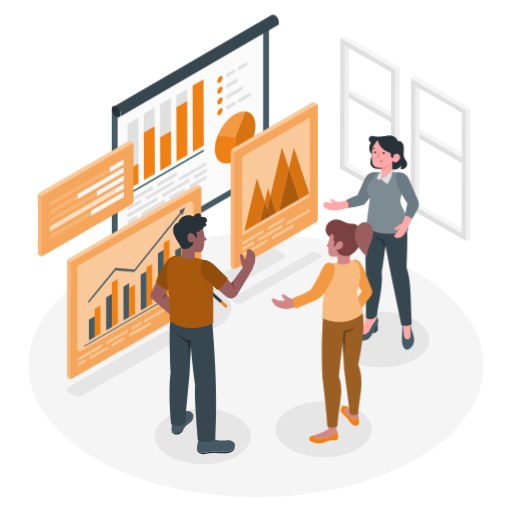
t = 0.00 s
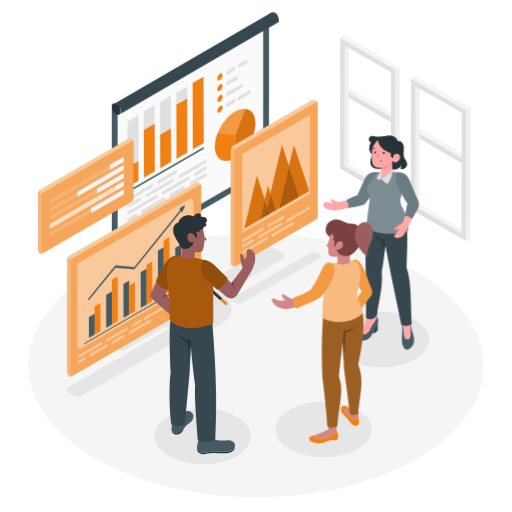
t = 0.38 s
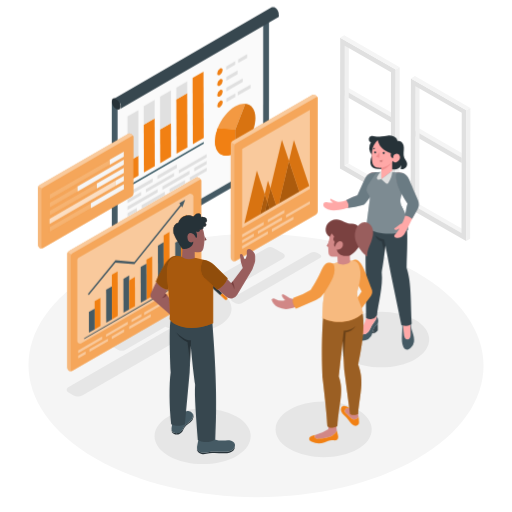
t = 1.13 s
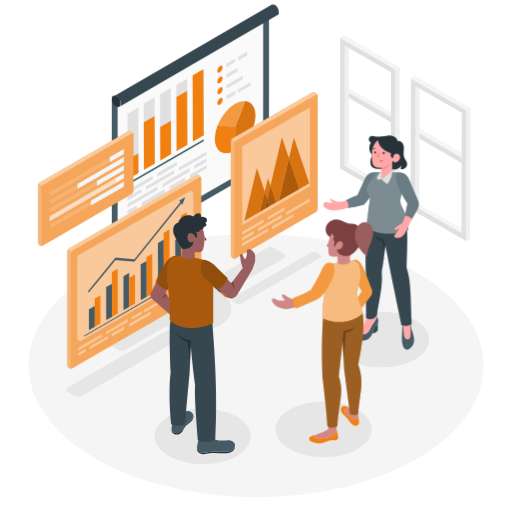
t = 1.50 s
t = 1.88 s: frame unchanged from t = 1.13 s, image omitted
t = 2.63 s: frame unchanged from t = 0.38 s, image omitted

The animated SVG that drew these frames (rendered in a browser with its animation timeline set to each time). Animation: 1 CSS @keyframes rule; one cycle of 3.00 s, repeats indefinitely.

<svg class="animated" id="freepik_stories-metrics" xmlns="http://www.w3.org/2000/svg" viewBox="0 0 500 500" version="1.1" xmlns:xlink="http://www.w3.org/1999/xlink" xmlns:svgjs="http://svgjs.com/svgjs"><style>svg#freepik_stories-metrics:not(.animated) .animable {opacity: 0;}svg#freepik_stories-metrics.animated #freepik--Screens--inject-73 {animation: 3s Infinite  linear floating;animation-delay: 0s;}            @keyframes floating {                0% {                    opacity: 1;                    transform: translateY(0px);                }                50% {                    transform: translateY(-10px);                }                100% {                    opacity: 1;                    transform: translateY(0px);                }            }        </style><g id="freepik--Floor--inject-73" class="animable" style="transform-origin: 250.008px 356.866px;"><path d="M406.61,265.87c-87.06-50.26-227.75-50.26-314.24,0s-86,131.76,1,182,227.76,50.26,314.26,0S493.67,316.14,406.61,265.87Z" style="fill: rgb(245, 245, 245); transform-origin: 250.008px 356.866px;" id="elstpupm6vha" class="animable"></path></g><g id="freepik--Shadows--inject-73" class="animable" style="transform-origin: 242.146px 347.225px;"><path d="M276.65,247.58l-9.48-5.47a6.65,6.65,0,0,0-6.63,0l-64.22,37.08c-13.1-1.94-27.54,0-37.75,6S145,299.36,148.31,306.9l-42.23,24.39a2.84,2.84,0,0,0,0,4.92l9.48,5.47a6.6,6.6,0,0,0,6.63,0L161.54,319c15.56,7.45,38.59,7,53.08-1.45s15.24-21.66,2.51-30.64l59.52-34.36A2.85,2.85,0,0,0,276.65,247.58Z" style="fill: rgb(230, 230, 230); transform-origin: 191.382px 291.899px;" id="elruwebna3n9b" class="animable"></path><path d="M67.05,377.91c-2.58,1.49-2.59,3.9,0,5.39l4.39,2.62a10.23,10.23,0,0,0,9.3,0l115.44-66.65c2.57-1.49,2.59-3.9,0-5.39l-4.39-2.62a10.29,10.29,0,0,0-9.3,0Z" style="fill: rgb(230, 230, 230); transform-origin: 131.613px 348.594px;" id="el0z853m9kpgrr" class="animable"></path><path d="M227,290.88c-1.71,1-1.72,2.58,0,3.57l2.9,1.73a6.82,6.82,0,0,0,6.16,0l76.41-44.12c1.7-1,1.71-2.58,0-3.56l-2.91-1.73a6.74,6.74,0,0,0-6.15,0Z" style="fill: rgb(230, 230, 230); transform-origin: 269.731px 271.471px;" id="elkatyxwfelec" class="animable"></path><path d="M349.18,400.06c-18.39-10.61-48.11-10.61-66.38,0s-18.18,27.84.21,38.46,48.12,10.62,66.39,0S367.58,410.68,349.18,400.06Z" style="fill: rgb(230, 230, 230); transform-origin: 316.099px 419.294px;" id="el3y24rdduf6f" class="animable"></path><path d="M405.32,312.33c-18.39-10.62-48.11-10.62-66.39,0s-18.17,27.83.22,38.45,48.11,10.62,66.39,0S423.71,323,405.32,312.33Z" style="fill: rgb(230, 230, 230); transform-origin: 372.235px 331.555px;" id="elxp0jdjr642" class="animable"></path><path d="M231,406.81c-18.39-10.62-48.11-10.62-66.38,0s-18.18,27.83.21,38.45,48.12,10.62,66.39,0S249.44,417.43,231,406.81Z" style="fill: rgb(230, 230, 230); transform-origin: 197.927px 426.035px;" id="elof3lh8myb2a" class="animable"></path></g><g id="freepik--Windows--inject-73" class="animable" style="transform-origin: 395.685px 134.945px;"><polygon points="336.51 88.15 340.43 85.88 381.87 109.71 381.87 114.24 336.51 88.15" style="fill: rgb(245, 245, 245); transform-origin: 359.19px 100.06px;" id="el0lqkfhdvsd3p" class="animable"></polygon><polygon points="336.51 88.15 336.51 88.15 336.51 88.15 381.87 114.24 381.87 119.42 336.5 93.36 336.51 88.15" style="fill: rgb(224, 224, 224); transform-origin: 359.185px 103.785px;" id="eleye8c9gecwl" class="animable"></polygon><g id="elfzh40hdt6wd"><rect x="359.19" y="75.03" height="52.33" style="fill: rgb(224, 224, 224); transform-origin: 359.19px 101.195px; transform: rotate(-60.09deg);" class="animable"></rect></g><polygon points="405.56 127.88 409.48 125.6 450.92 149.43 450.92 153.97 405.56 127.88" style="fill: rgb(245, 245, 245); transform-origin: 428.24px 139.785px;" id="el3rrp246pcay" class="animable"></polygon><polygon points="405.56 127.88 405.56 127.88 405.56 127.88 450.92 153.97 450.92 159.15 405.55 133.08 405.56 127.88" style="fill: rgb(224, 224, 224); transform-origin: 428.235px 143.515px;" id="el38og1t6w7qr" class="animable"></polygon><g id="elsu2g4gua9me"><rect x="428.24" y="114.76" height="52.33" style="fill: rgb(224, 224, 224); transform-origin: 428.24px 140.925px; transform: rotate(-60.09deg);" class="animable"></rect></g><polygon points="336.73 44.6 340.65 42.32 340.42 159.66 336.5 161.94 336.73 44.6" style="fill: rgb(240, 240, 240); transform-origin: 338.575px 102.13px;" id="elh98x7ynwgsc" class="animable"></polygon><polygon points="336.5 161.94 340.42 159.66 385.56 185.57 381.64 187.85 336.5 161.94" style="fill: rgb(245, 245, 245); transform-origin: 361.03px 173.755px;" id="el8eto5mq5ick" class="animable"></polygon><path d="M332.23,36.81l54.16,31.12-.25,127.71L332,164.52Zm49.41,151,.23-117.34L336.73,44.6l-.23,117.34,45.14,25.91" style="fill: rgb(224, 224, 224); transform-origin: 359.195px 116.225px;" id="elr4qjmj80mcm" class="animable"></path><polygon points="332.23 36.81 336.15 34.53 390.32 65.65 386.39 67.93 332.23 36.81" style="fill: rgb(245, 245, 245); transform-origin: 361.275px 51.23px;" id="elqm0xttxqlxl" class="animable"></polygon><polygon points="386.39 67.93 390.32 65.65 390.06 193.36 386.13 195.64 386.39 67.93" style="fill: rgb(240, 240, 240); transform-origin: 388.225px 130.645px;" id="elhfoyx7fzyfd" class="animable"></polygon><polygon points="405.78 84.33 409.7 82.05 409.47 199.39 405.55 201.66 405.78 84.33" style="fill: rgb(240, 240, 240); transform-origin: 407.625px 141.855px;" id="elp5ozdamz33g" class="animable"></polygon><polygon points="405.55 201.66 409.47 199.39 454.61 225.3 450.69 227.57 405.55 201.66" style="fill: rgb(245, 245, 245); transform-origin: 430.08px 213.48px;" id="elv3b4xwqc8up" class="animable"></polygon><path d="M401.28,76.54l54.16,31.12-.26,127.7L401,204.24Zm49.41,151,.23-117.33L405.78,84.32l-.23,117.34,45.14,25.91" style="fill: rgb(224, 224, 224); transform-origin: 428.22px 155.95px;" id="elbxc70tnv9rk" class="animable"></path><polygon points="401.28 76.54 405.2 74.26 459.37 105.38 455.44 107.66 401.28 76.54" style="fill: rgb(245, 245, 245); transform-origin: 430.325px 90.96px;" id="elemaz3mmyf4f" class="animable"></polygon><polygon points="455.44 107.66 459.37 105.38 459.11 233.08 455.19 235.36 455.44 107.66" style="fill: rgb(240, 240, 240); transform-origin: 457.28px 170.37px;" id="elspwrw8heirj" class="animable"></polygon></g><g id="freepik--Screens--inject-73" class="animable" style="transform-origin: 173.621px 192.161px;"><path d="M185.17,311.83v8.09a1.43,1.43,0,0,0,2.85,0v-8.09Z" style="fill: rgb(241, 128, 19); transform-origin: 186.595px 316.53px;" id="el8obj1m96rz4" class="animable"></path><path d="M188,273.39a1.43,1.43,0,1,0-2.85,0v38.44H188Z" style="fill: rgb(38, 50, 56); transform-origin: 186.575px 291.835px;" id="eldzcuaa2jkrv" class="animable"></path><path d="M191.46,270.66a1.42,1.42,0,0,0-1.91,2.11l25.56,23.08,2-2Z" style="fill: rgb(38, 50, 56); transform-origin: 203.096px 283.071px;" id="ely1gwfsc23oa" class="animable"></path><path d="M221.66,297.94l-4.54-4.1-2,2,4.65,4.19a1.39,1.39,0,0,0,1,.37,1.42,1.42,0,0,0,.95-2.47Z" style="fill: rgb(241, 128, 19); transform-origin: 218.652px 297.121px;" id="el0q881yxfww0e" class="animable"></path><path d="M151.53,297.94a1.42,1.42,0,0,0,.95,2.47,1.39,1.39,0,0,0,1-.37l4.65-4.19-2-2Z" style="fill: rgb(241, 128, 19); transform-origin: 154.598px 297.131px;" id="el2e0rbje4pvo" class="animable"></path><path d="M183.74,270.76a1.42,1.42,0,0,0-2-.1l-25.66,23.18,2,2,25.56-23.08A1.42,1.42,0,0,0,183.74,270.76Z" style="fill: rgb(38, 50, 56); transform-origin: 170.092px 283.068px;" id="elt5epx6c21c" class="animable"></path><path d="M195,269.82H178.22v4.84c0,1.25.84,2.49,2.48,3.43a13,13,0,0,0,11.83,0c1.63-.94,2.44-2.18,2.43-3.43h0Z" style="fill: rgb(55, 71, 79); transform-origin: 186.61px 274.667px;" id="elxr6ki58w1qs" class="animable"></path><path d="M192.49,266.39c3.28,1.89,3.3,5,0,6.85a13,13,0,0,1-11.83,0c-3.28-1.89-3.3-5,0-6.85A13,13,0,0,1,192.49,266.39Z" style="fill: rgb(69, 90, 100); transform-origin: 186.575px 269.815px;" id="elebrkzb8hpro" class="animable"></path><path d="M184.23,92.62V269.3h0a1.18,1.18,0,0,0,.69,1,3.67,3.67,0,0,0,3.35,0,1.14,1.14,0,0,0,.69-1V92.62Z" style="fill: rgb(38, 50, 56); transform-origin: 186.595px 181.662px;" id="ell83tpursc4" class="animable"></path><polygon points="109.16 106.42 109.16 258.48 262.67 169.85 262.67 17.13 109.16 106.42" style="fill: rgb(69, 90, 100); transform-origin: 185.915px 137.805px;" id="el55fhm7v3q94" class="animable"></polygon><polygon points="114.84 109.69 256.98 27.02 256.98 166.56 114.84 248.63 114.84 109.69" style="fill: rgb(250, 250, 250); transform-origin: 185.91px 137.825px;" id="ela1mje286ia5" class="animable"></polygon><path d="M113.49,104a9.47,9.47,0,0,1,4.29,7.45c0,2.73-1.94,3.84-4.32,2.46a9.44,9.44,0,0,1-4.3-7.44C109.17,103.68,111.1,102.58,113.49,104Z" style="fill: rgb(38, 50, 56); transform-origin: 113.47px 108.942px;" id="elke2tt9v50vn" class="animable"></path><path d="M272.16,21.7a1.48,1.48,0,0,0,0-.21v-.21l0-.21a1.46,1.46,0,0,0,0-.22h0l0-.21c0-.07,0-.15-.05-.22s0-.06,0-.08v0s0-.07,0-.1l-.06-.23c0-.05,0-.11-.05-.16v-.07c0-.07-.05-.14-.07-.22s-.05-.14-.08-.22v-.07l-.06-.14a1.8,1.8,0,0,0-.08-.21,1,1,0,0,0-.07-.15v-.05l-.09-.21a2.4,2.4,0,0,1-.11-.23l0,0,0-.05-.1-.18-.12-.22-.06-.11,0-.05-.12-.19-.17-.27,0-.05-.27-.38h0a2.35,2.35,0,0,1-.19-.25c-.06-.06-.11-.13-.16-.19h0l-.17-.2-.16-.18,0,0,0,0-.12-.13-.18-.18-.06-.05,0,0-.09-.08-.19-.17-.09-.07,0,0-.07,0a1.33,1.33,0,0,0-.19-.14l-.13-.1,0,0,0,0-.19-.12-.18-.11,0,0-.14-.08-.18-.09-.11-.06h-.06l-.17-.08-.18-.06h0l-.12,0-.18-.05-.08,0h-.09l-.19,0h-.62a1.9,1.9,0,0,0-.25,0h0l-.06,0-.24.06h0a1.44,1.44,0,0,0-.33.16l-154.38,89.5a1.66,1.66,0,0,1,.33-.15l.26-.08h0a1.75,1.75,0,0,1,.32,0h.44c.12,0,.24,0,.36.06h0l.38.1h0c.13,0,.27.1.41.17h0c.14.06.28.14.43.22l.43.28h0c.13.1.26.19.39.3l0,0,.36.32.05,0,.35.36,0,0,.37.41h0l.35.45h0c.11.14.21.29.3.43l.18.28c0,.08.1.15.14.23l.06.11.22.41,0,0c.09.17.17.33.24.5v0c.07.16.14.33.2.49v0c.07.17.12.34.18.51v0c0,.17.1.33.14.5v0c0,.17.07.34.1.51h0a4.43,4.43,0,0,1,.06.51v0a4.18,4.18,0,0,1,0,.5c0,.16,0,.32,0,.47v0l-.06.4v0a3.1,3.1,0,0,1-.1.36.25.25,0,0,1,0,.07,1.57,1.57,0,0,1-.12.3v0a3.07,3.07,0,0,1-.17.31l0,0a1.84,1.84,0,0,1-.17.22l-.06.07-.17.16-.07.06a2.07,2.07,0,0,1-.24.17h0l154.38-89.5a1.44,1.44,0,0,0,.25-.18l.07-.06.16-.15.07-.08a1.77,1.77,0,0,0,.16-.22l0,0h0c0-.09.11-.19.16-.3h0l0,0a1.67,1.67,0,0,0,.08-.2s0-.07,0-.11l0-.06a.14.14,0,0,1,0-.06,1.42,1.42,0,0,0,.05-.22.24.24,0,0,0,0-.08v-.05s0,0,0-.08l0-.21s0-.08,0-.11v-.09c0-.07,0-.14,0-.21s0-.14,0-.21h0A1.21,1.21,0,0,0,272.16,21.7Z" style="fill: rgb(55, 71, 79); transform-origin: 191.687px 64.253px;" id="elnprm9w4zgxa" class="animable"></path><path d="M212.56,132.69l17.12,1.47.07,22.68c-10.9,6.29-19.76,1.24-19.8-11.28A35.92,35.92,0,0,1,212.56,132.69Z" style="fill: rgb(241, 128, 19); transform-origin: 219.85px 146.118px;" id="elel0mi8519gn" class="animable"></path><path d="M239.53,108.79c5.89.54,9.86,5.57,9.89,13.95,0,12.53-8.77,27.8-19.67,34.1l-.07-22.7,9.76-25.22Z" style="fill: rgb(241, 128, 19); transform-origin: 239.55px 132.815px;" id="el3yu1r0m5j4e" class="animable"></path><path d="M229.62,111.49a17.05,17.05,0,0,1,9.87-2.66l-.05.13-9.76,25.2-17.12-1.47C216,124,222.32,115.71,229.62,111.49Z" style="fill: rgb(241, 128, 19); transform-origin: 226.025px 121.488px;" id="elj8hq84ucsf" class="animable"></path><g id="elno1wbewxloe"><g style="opacity: 0.2; transform-origin: 226.025px 121.488px;" class="animable"><path d="M229.62,111.49a17.05,17.05,0,0,1,9.87-2.66l-.05.13-9.76,25.2-17.12-1.47C216,124,222.32,115.71,229.62,111.49Z" style="fill: rgb(255, 255, 255); transform-origin: 226.025px 121.488px;" id="elyzo62e1ewm" class="animable"></path></g></g><path d="M212.56,132.69l17.12,1.47.07,22.68c-10.9,6.29-19.76,1.24-19.8-11.28A35.92,35.92,0,0,1,212.56,132.69Z" style="fill: rgb(241, 128, 19); transform-origin: 219.85px 146.118px;" id="eld690u3dpd8j" class="animable"></path><g id="elbyit3esmo85"><g style="opacity: 0.1; transform-origin: 239.55px 132.815px;" class="animable"><path d="M239.53,108.79c5.89.54,9.86,5.57,9.89,13.95,0,12.53-8.77,27.8-19.67,34.1l-.07-22.7,9.76-25.22Z" id="el584if957vqb" class="animable" style="transform-origin: 239.55px 132.815px;"></path></g></g><path d="M214.75,74.51c1.47-.84,2.65-.16,2.66,1.52a5.83,5.83,0,0,1-2.64,4.57c-1.47.85-2.65.17-2.66-1.51A5.86,5.86,0,0,1,214.75,74.51Z" style="fill: rgb(241, 128, 19); transform-origin: 214.76px 77.5582px;" id="elx0ejg02tgt" class="animable"></path><path d="M214.78,85c1.47-.85,2.65-.17,2.66,1.51a5.85,5.85,0,0,1-2.64,4.58c-1.47.84-2.65.16-2.66-1.52A5.83,5.83,0,0,1,214.78,85Z" style="fill: rgb(241, 128, 19); transform-origin: 214.79px 88.0418px;" id="elqho4hwiua0f" class="animable"></path><path d="M214.81,95.5c1.46-.85,2.65-.17,2.66,1.51a5.86,5.86,0,0,1-2.64,4.58c-1.47.84-2.65.16-2.66-1.52A5.83,5.83,0,0,1,214.81,95.5Z" style="fill: rgb(241, 128, 19); transform-origin: 214.82px 98.5418px;" id="elqn9v6k5quf" class="animable"></path><path d="M214.84,106c1.46-.85,2.65-.17,2.66,1.51a5.85,5.85,0,0,1-2.64,4.58c-1.47.84-2.65.17-2.66-1.52A5.83,5.83,0,0,1,214.84,106Z" style="fill: rgb(241, 128, 19); transform-origin: 214.85px 109.043px;" id="elvv9fyow5jtg" class="animable"></path><polygon points="229.67 67.19 229.68 70.69 220.97 75.72 220.96 72.23 229.67 67.19" style="fill: rgb(224, 224, 224); transform-origin: 225.32px 71.455px;" id="elbyxipntc5d" class="animable"></polygon><polygon points="241.31 60.47 241.32 63.97 232.61 69 232.6 65.5 241.31 60.47" style="fill: rgb(224, 224, 224); transform-origin: 236.96px 64.735px;" id="el2vnrnfy6d5n" class="animable"></polygon><polygon points="244.7 90.05 244.71 93.55 232.17 100.79 232.16 97.29 244.7 90.05" style="fill: rgb(224, 224, 224); transform-origin: 238.435px 95.42px;" id="elf3l6m0hcy2" class="animable"></polygon><polygon points="237.02 83.98 237.03 87.47 221.03 96.71 221.02 93.21 237.02 83.98" style="fill: rgb(224, 224, 224); transform-origin: 229.025px 90.345px;" id="elzdbcy0u62v" class="animable"></polygon><polygon points="232.01 76.36 232.02 79.85 221 86.22 220.99 82.72 232.01 76.36" style="fill: rgb(224, 224, 224); transform-origin: 226.505px 81.29px;" id="ele785ny15ezf" class="animable"></polygon><polygon points="229.76 98.67 229.77 102.17 221.06 107.2 221.05 103.71 229.76 98.67" style="fill: rgb(224, 224, 224); transform-origin: 225.41px 102.935px;" id="el23ycqjogyy4" class="animable"></polygon><polygon points="133.66 210.52 133.66 213.83 124.56 219.09 124.55 215.78 133.66 210.52" style="fill: rgb(224, 224, 224); transform-origin: 129.105px 214.805px;" id="elz2cf4bmqfb" class="animable"></polygon><polygon points="137.82 194.89 137.82 198.19 124.52 205.87 124.51 202.57 137.82 194.89" style="fill: rgb(224, 224, 224); transform-origin: 131.165px 200.38px;" id="el7a7ce69o4ak" class="animable"></polygon><polygon points="153.91 192.21 153.92 195.51 124.54 212.48 124.53 209.18 153.91 192.21" style="fill: rgb(224, 224, 224); transform-origin: 139.225px 202.345px;" id="elnz2jknv3yhf" class="animable"></polygon><polygon points="201.78 157.96 201.79 161.26 174.61 176.95 174.6 173.65 201.78 157.96" style="fill: rgb(224, 224, 224); transform-origin: 188.195px 167.455px;" id="el4m9xlf8eyqn" class="animable"></polygon><polygon points="160.95 194.76 160.96 198.07 138.3 211.15 138.29 207.85 160.95 194.76" style="fill: rgb(224, 224, 224); transform-origin: 149.625px 202.955px;" id="elu94gocqmj4g" class="animable"></polygon><polygon points="149.09 181.76 149.09 185.07 124.5 199.27 124.49 195.96 149.09 181.76" style="fill: rgb(224, 224, 224); transform-origin: 136.79px 190.515px;" id="elnbglbt4kuc" class="animable"></polygon><polygon points="201.8 164.56 201.81 167.87 189.7 174.85 189.69 171.55 201.8 164.56" style="fill: rgb(224, 224, 224); transform-origin: 195.75px 169.705px;" id="elo5916fbfvk" class="animable"></polygon><polygon points="201.82 171.17 201.83 174.47 185.33 184 185.32 180.69 201.82 171.17" style="fill: rgb(224, 224, 224); transform-origin: 193.575px 177.585px;" id="elwk3oh79ajd9" class="animable"></polygon><polygon points="198.94 146.09 198.95 147.81 124.55 190.78 124.55 189.06 198.94 146.09" style="fill: rgb(57, 90, 101); transform-origin: 161.75px 168.435px;" id="el8re7ie0je0v" class="animable"></polygon><polygon points="150.99 123.03 151.17 169.77 140.55 175.9 140.37 129.16 150.99 123.03" style="fill: rgb(241, 128, 19); transform-origin: 145.77px 149.465px;" id="elouucwe9nmwd" class="animable"></polygon><polygon points="150.99 105.12 150.99 123.03 140.37 129.16 140.37 111.25 150.99 105.12" style="fill: rgb(224, 224, 224); transform-origin: 145.68px 117.14px;" id="elt7rb1b271sl" class="animable"></polygon><polygon points="166.94 127.85 167.09 160.57 156.48 166.71 156.33 133.98 166.94 127.85" style="fill: rgb(241, 128, 19); transform-origin: 161.71px 147.28px;" id="el7bkoxlpc2t8" class="animable"></polygon><polygon points="166.94 95.88 166.94 127.85 156.33 133.98 156.33 102.01 166.94 95.88" style="fill: rgb(224, 224, 224); transform-origin: 161.635px 114.93px;" id="elqa4imnqe9ge" class="animable"></polygon><polygon points="182.8 98.54 183.02 151.38 172.4 157.51 172.19 104.67 182.8 98.54" style="fill: rgb(241, 128, 19); transform-origin: 177.605px 128.025px;" id="el00cif3uzhoghd" class="animable"></polygon><polygon points="182.8 86.98 182.8 98.54 172.19 104.67 172.19 93.11 182.8 86.98" style="fill: rgb(224, 224, 224); transform-origin: 177.495px 95.825px;" id="elqymismigrp" class="animable"></polygon><polygon points="198.69 77.56 198.95 142.19 188.33 148.31 188.07 83.69 198.69 77.56" style="fill: rgb(241, 128, 19); transform-origin: 193.51px 112.935px;" id="el77wwu11wi2j" class="animable"></polygon><polygon points="135.14 159.41 135.24 178.97 124.62 185.1 124.52 165.54 135.14 159.41" style="fill: rgb(241, 128, 19); transform-origin: 129.88px 172.255px;" id="eljl5p5m182sb" class="animable"></polygon><polygon points="135.14 115.01 135.14 159.41 124.52 165.54 124.52 121.14 135.14 115.01" style="fill: rgb(224, 224, 224); transform-origin: 129.83px 140.275px;" id="el7obet80iyhk" class="animable"></polygon><path d="M196.47,183.36h0a5,5,0,0,0-4.16-2.75,1.73,1.73,0,0,0-.54.11L67.46,252.5A3.61,3.61,0,0,0,66,254.05a3.56,3.56,0,0,0-.37,1.58v111a3.46,3.46,0,0,0,4.63,3.1h0a.59.59,0,0,0,.14-.06l124.31-71.82a3.6,3.6,0,0,0,1.82-3.13V183.75A1,1,0,0,0,196.47,183.36Z" style="fill: rgb(241, 128, 19); transform-origin: 131.081px 275.273px;" id="eln3i11qxrnp" class="animable"></path><g id="el1ymccp31e8m"><path d="M65.64,255.63v111a3.46,3.46,0,0,0,4.63,3.1h0a.9.9,0,0,1-1.2-.84v-111a3.57,3.57,0,0,1,.61-2L66,254.05A3.56,3.56,0,0,0,65.64,255.63Z" style="fill: rgb(255, 255, 255); opacity: 0.2; transform-origin: 67.955px 311.993px;" class="animable"></path></g><g id="el8d2vt8a9975"><path d="M192.31,180.61a1.73,1.73,0,0,0-.54.11L67.46,252.5A3.61,3.61,0,0,0,66,254.05l3.69,1.84a3.58,3.58,0,0,1,1.21-1.14L195.22,183a.9.9,0,0,1,1.25.39h0A5,5,0,0,0,192.31,180.61Z" style="fill: rgb(255, 255, 255); opacity: 0.4; transform-origin: 131.235px 218.25px;" class="animable"></path></g><g id="eli434psidikm"><path d="M196.47,183.36h0a5,5,0,0,0-4.16-2.75,1.73,1.73,0,0,0-.54.11L67.46,252.5A3.61,3.61,0,0,0,66,254.05a3.56,3.56,0,0,0-.37,1.58v111a3.46,3.46,0,0,0,4.63,3.1h0a.59.59,0,0,0,.14-.06l124.31-71.82a3.6,3.6,0,0,0,1.82-3.13V183.75A1,1,0,0,0,196.47,183.36Z" style="fill: rgb(255, 255, 255); opacity: 0.3; transform-origin: 131.081px 275.273px;" class="animable"></path></g><g id="elymj15aezm1"><path d="M188.84,198.6h0a3.81,3.81,0,0,0-3.18-2.1,1.4,1.4,0,0,0-.41.08L76.89,259a2.75,2.75,0,0,0-1.39,2.39v79.15A2.64,2.64,0,0,0,79,342.91h0l.11-.05,108.36-62.45a2.75,2.75,0,0,0,1.39-2.39V198.9A.73.73,0,0,0,188.84,198.6Z" style="fill: rgb(255, 255, 255); opacity: 0.4; transform-origin: 132.184px 269.778px;" class="animable"></path></g><polygon points="98.04 298.44 98.11 325.85 92.49 329.1 92.44 308.88 92.42 301.68 98.04 298.44" style="fill: rgb(241, 128, 19); transform-origin: 95.265px 313.77px;" id="elrbzh26fvxa" class="animable"></polygon><polygon points="92.44 308.88 92.49 329.1 86.87 332.35 86.81 312.13 92.44 308.88" style="fill: rgb(69, 90, 100); transform-origin: 89.65px 320.615px;" id="ellzg5tby9j9" class="animable"></polygon><polygon points="109.27 287.18 109.36 319.36 103.74 322.61 103.65 290.43 109.27 287.18" style="fill: rgb(69, 90, 100); transform-origin: 106.505px 304.895px;" id="elifj2h0wkfcm" class="animable"></polygon><polygon points="126.13 276.55 126.15 281.27 126.23 309.62 120.61 312.87 120.51 279.79 126.13 276.55" style="fill: rgb(69, 90, 100); transform-origin: 123.37px 294.71px;" id="eleqfafhl1mgf" class="animable"></polygon><polygon points="131.77 278.02 131.85 306.38 126.23 309.62 126.15 281.27 131.77 278.02" style="fill: rgb(241, 128, 19); transform-origin: 129px 293.82px;" id="eltc8irztpp5p" class="animable"></polygon><polygon points="182.28 217.35 182.45 277.16 176.83 280.41 176.72 241.25 176.66 220.59 182.28 217.35" style="fill: rgb(241, 128, 19); transform-origin: 179.555px 248.88px;" id="elh97nlgwc9zd" class="animable"></polygon><polygon points="176.72 241.25 176.83 280.41 171.21 283.65 171.1 244.5 176.72 241.25" style="fill: rgb(69, 90, 100); transform-origin: 173.965px 262.45px;" id="elbdljpuf2wrf" class="animable"></polygon><polygon points="159.83 244.09 159.96 290.15 154.34 293.39 154.21 247.33 159.83 244.09" style="fill: rgb(69, 90, 100); transform-origin: 157.085px 268.74px;" id="ela0l863s491c" class="animable"></polygon><polygon points="165.44 234.06 165.58 286.9 159.96 290.15 159.83 244.09 159.81 237.31 165.44 234.06" style="fill: rgb(241, 128, 19); transform-origin: 162.695px 262.105px;" id="elvztug9yaigk" class="animable"></polygon><polygon points="187.15 277.05 187.15 278.19 82.19 338.78 82.19 337.64 187.15 277.05" style="fill: rgb(69, 90, 100); transform-origin: 134.67px 307.915px;" id="elt41o8rj6g5b" class="animable"></polygon><polygon points="148.61 257.89 148.72 296.64 143.09 299.88 143 264.89 142.99 261.14 148.61 257.89" style="fill: rgb(241, 128, 19); transform-origin: 145.855px 278.885px;" id="elh7x8fdoxfqo" class="animable"></polygon><g id="el4cr49j3ttju"><g style="opacity: 0.4; transform-origin: 127.335px 324.305px;" class="animable"><polygon points="76.34 354.93 76.34 357.57 83.62 353.37 83.62 350.72 76.34 354.93" style="fill: rgb(255, 255, 255); transform-origin: 79.98px 354.145px;" id="elzbeak86axq" class="animable"></polygon><polygon points="99.81 336.09 76.32 349.65 76.33 352.29 99.82 338.73 99.81 336.09" style="fill: rgb(255, 255, 255); transform-origin: 88.07px 344.19px;" id="elomkmscujawi" class="animable"></polygon><polygon points="164.25 299.08 140.76 312.64 140.77 315.28 164.26 301.71 164.25 299.08" style="fill: rgb(255, 255, 255); transform-origin: 152.51px 307.18px;" id="ellqw1c0p2ai" class="animable"></polygon><polygon points="109.14 335.99 109.15 338.63 121.22 331.66 121.21 329.02 109.14 335.99" style="fill: rgb(255, 255, 255); transform-origin: 115.18px 333.825px;" id="eltri813ya05" class="animable"></polygon><polygon points="166.27 298.01 166.28 300.66 178.35 293.69 178.34 291.04 166.27 298.01" style="fill: rgb(255, 255, 255); transform-origin: 172.31px 295.85px;" id="elo6on2xpb02" class="animable"></polygon><polygon points="126.16 326.33 126.17 328.98 147.21 316.91 147.2 314.27 126.16 326.33" style="fill: rgb(255, 255, 255); transform-origin: 136.685px 321.625px;" id="elvebocvnhroq" class="animable"></polygon><polygon points="103.52 333.95 103.52 336.59 124.72 324.35 124.71 321.71 103.52 333.95" style="fill: rgb(255, 255, 255); transform-origin: 114.12px 329.15px;" id="el1chdd6futm4" class="animable"></polygon><polygon points="87.32 348.58 87.33 351.23 105.44 340.77 105.44 338.12 87.32 348.58" style="fill: rgb(255, 255, 255); transform-origin: 96.38px 344.675px;" id="el0qkwf2v24u7" class="animable"></polygon><polygon points="138.09 313.99 128.41 319.57 128.42 322.21 138.1 316.62 138.09 313.99" style="fill: rgb(255, 255, 255); transform-origin: 133.255px 318.1px;" id="eldsks5bceih5" class="animable"></polygon></g></g><path d="M310.18,102.68h0A5,5,0,0,0,306,99.93a1.79,1.79,0,0,0-.55.1l-78.28,45.14a3.61,3.61,0,0,0-1.45,1.55,3.56,3.56,0,0,0-.37,1.58v111a3.46,3.46,0,0,0,4.64,3.1h0l.15-.06,78.28-45.17a3.6,3.6,0,0,0,1.82-3.13V103.07A.93.93,0,0,0,310.18,102.68Z" style="fill: rgb(241, 128, 19); transform-origin: 267.796px 181.269px;" id="eljq6thk3d3t" class="animable"></path><g id="elz56s6hqlhjb"><path d="M225.37,148.3v111a3.46,3.46,0,0,0,4.64,3.1h0a.9.9,0,0,1-1.2-.84v-111a3.57,3.57,0,0,1,.61-2l-3.69-1.84A3.56,3.56,0,0,0,225.37,148.3Z" style="fill: rgb(255, 255, 255); opacity: 0.2; transform-origin: 227.69px 204.664px;" class="animable"></path></g><g id="elbr8lw232khk"><path d="M306,99.93a1.79,1.79,0,0,0-.55.1l-78.28,45.14a3.61,3.61,0,0,0-1.45,1.55l3.69,1.84a3.58,3.58,0,0,1,1.21-1.14l78.29-45.14a.9.9,0,0,1,1.25.4h0A5,5,0,0,0,306,99.93Z" style="fill: rgb(255, 255, 255); opacity: 0.4; transform-origin: 267.94px 124.245px;" class="animable"></path></g><g id="elfxorqwkapna"><path d="M310.18,102.67h0A5,5,0,0,0,306,99.93a1.79,1.79,0,0,0-.55.1l-78.28,45.14a3.61,3.61,0,0,0-1.45,1.55,3.56,3.56,0,0,0-.37,1.58v111a3.46,3.46,0,0,0,4.64,3.1h0l.15-.06,78.28-45.17a3.6,3.6,0,0,0,1.82-3.13V103.07A1,1,0,0,0,310.18,102.67Z" style="fill: rgb(255, 255, 255); opacity: 0.3; transform-origin: 267.796px 181.269px;" class="animable"></path></g><g id="elrbpzpjyh1ak"><polygon points="236.49 152.9 302.6 114.79 302.6 192 236.49 230.15 236.49 152.9" style="fill: rgb(255, 255, 255); opacity: 0.4; transform-origin: 269.545px 172.47px;" class="animable"></polygon></g><g id="ela33ec47jhzi"><g style="opacity: 0.4; transform-origin: 269.51px 227.22px;" class="animable"><polygon points="247.83 235.5 247.84 238.32 236.44 244.9 236.44 242.07 247.83 235.5" style="fill: rgb(255, 255, 255); transform-origin: 242.14px 240.2px;" id="elcdtw98caf4r" class="animable"></polygon><polygon points="261.61 233.21 261.62 236.03 236.46 250.56 236.45 247.73 261.61 233.21" style="fill: rgb(255, 255, 255); transform-origin: 249.035px 241.885px;" id="el7jq8855a7d" class="animable"></polygon><polygon points="302.59 203.88 302.6 206.7 279.33 220.14 279.32 217.31 302.59 203.88" style="fill: rgb(255, 255, 255); transform-origin: 290.96px 212.01px;" id="elv9xfcbgsv6n" class="animable"></polygon><polygon points="277.7 212.58 277.7 215.41 261.45 224.8 261.44 221.97 277.7 212.58" style="fill: rgb(255, 255, 255); transform-origin: 269.57px 218.69px;" id="el3bg7sufrz7i" class="animable"></polygon><polygon points="275.36 219.6 275.36 222.43 251.81 236.03 251.8 233.21 275.36 219.6" style="fill: rgb(255, 255, 255); transform-origin: 263.58px 227.815px;" id="el9rvbujnqooo" class="animable"></polygon><polygon points="257.48 224.26 257.48 227.09 236.43 239.25 236.42 236.41 257.48 224.26" style="fill: rgb(255, 255, 255); transform-origin: 246.95px 231.755px;" id="elcnyzb9phiu" class="animable"></polygon><polygon points="286.56 218.99 286.57 221.82 265.51 233.97 265.51 231.14 286.56 218.99" style="fill: rgb(255, 255, 255); transform-origin: 276.04px 226.48px;" id="elhofq6a6apsb" class="animable"></polygon></g></g><polygon points="258.53 197.11 260.97 204.39 258.69 213.98 253.86 216.77 258.53 197.11" style="fill: rgb(241, 128, 19); transform-origin: 257.415px 206.94px;" id="el792w1lcbqvt" class="animable"></polygon><g id="elxj9detz42z"><polygon points="258.53 197.11 260.97 204.39 258.69 213.98 253.86 216.77 258.53 197.11" style="opacity: 0.2; transform-origin: 257.415px 206.94px;" class="animable"></polygon></g><polygon points="260.97 204.39 263.3 211.32 258.69 213.98 260.97 204.39" style="fill: rgb(241, 128, 19); transform-origin: 260.995px 209.185px;" id="elz3hchukllrg" class="animable"></polygon><g id="elnxy3vq2a5vn"><g style="opacity: 0.3; transform-origin: 260.995px 209.185px;" class="animable"><polygon points="260.97 204.39 263.3 211.32 258.69 213.98 260.97 204.39" id="elrozc18i2aa" class="animable" style="transform-origin: 260.995px 209.185px;"></polygon></g></g><polygon points="264.09 191.27 269.6 207.68 263.3 211.32 260.97 204.39 264.09 191.27" style="fill: rgb(241, 128, 19); transform-origin: 265.285px 201.295px;" id="elojzeozg5hg" class="animable"></polygon><g id="eljcxghzccjd9"><g style="opacity: 0.2; transform-origin: 265.285px 201.295px;" class="animable"><polygon points="264.09 191.27 269.6 207.68 263.3 211.32 260.97 204.39 264.09 191.27" id="eldqzy0bbch8" class="animable" style="transform-origin: 265.285px 201.295px;"></polygon></g></g><polygon points="261.65 184 264.09 191.27 260.97 204.39 258.53 197.11 261.65 184" style="fill: rgb(241, 128, 19); transform-origin: 261.31px 194.195px;" id="elsv417gvof7" class="animable"></polygon><polygon points="250.83 174.2 258.53 197.11 253.86 216.77 238.62 225.57 250.83 174.2" style="fill: rgb(241, 128, 19); transform-origin: 248.575px 199.885px;" id="elofnnla8549" class="animable"></polygon><polygon points="282.18 164.69 292.22 194.62 272.33 206.11 282.18 164.69" style="fill: rgb(241, 128, 19); transform-origin: 282.275px 185.4px;" id="el80ice3pq5va" class="animable"></polygon><g id="el7pq5w0bn2pi"><polygon points="282.18 164.69 292.22 194.62 272.33 206.11 282.18 164.69" style="opacity: 0.2; transform-origin: 282.275px 185.4px;" class="animable"></polygon></g><polygon points="275.29 144.18 282.18 164.69 272.33 206.11 269.6 207.68 264.09 191.27 275.29 144.18" style="fill: rgb(241, 128, 19); transform-origin: 273.135px 175.93px;" id="elmd4fl1ua59a" class="animable"></polygon><polygon points="286.99 144.42 301.96 189 292.22 194.62 282.18 164.69 286.99 144.42" style="fill: rgb(241, 128, 19); transform-origin: 292.07px 169.52px;" id="elcqr55wa5raj" class="animable"></polygon><g id="el6518vmtm32u"><polygon points="286.99 144.42 282.18 164.69 275.29 144.18 264.09 191.27 261.65 184 258.53 197.11 250.83 174.2 238.62 225.57 253.86 216.77 258.69 213.98 263.3 211.32 269.6 207.68 272.33 206.11 292.22 194.62 301.96 189 286.99 144.42" style="opacity: 0.1; transform-origin: 270.29px 184.875px;" class="animable"></polygon></g><path d="M130.17,140.58h0a5,5,0,0,0-4.16-2.75,1.84,1.84,0,0,0-.55.11L38.8,188.17A3.63,3.63,0,0,0,37,191.3v55.45a3.46,3.46,0,0,0,4.64,3.1h0l.15-.06,86.67-50.27a3.58,3.58,0,0,0,1.82-3.13V141A.87.87,0,0,0,130.17,140.58Z" style="fill: rgb(241, 128, 19); transform-origin: 83.64px 193.944px;" id="el18nb5og2zk8g" class="animable"></path><g id="el7csovnoyoyu"><path d="M37,191.3v55.45a3.46,3.46,0,0,0,4.64,3.1h0a.9.9,0,0,1-1.2-.84V193.55a3.57,3.57,0,0,1,.61-2l-3.69-1.84A3.53,3.53,0,0,0,37,191.3Z" style="fill: rgb(255, 255, 255); opacity: 0.2; transform-origin: 39.3199px 219.884px;" class="animable"></path></g><g id="elax9042ryxf"><path d="M126,137.83a1.84,1.84,0,0,0-.55.11L38.8,188.17a3.55,3.55,0,0,0-1.45,1.55L41,191.56a3.49,3.49,0,0,1,1.21-1.14l86.67-50.23a.9.9,0,0,1,1.25.39h0A5,5,0,0,0,126,137.83Z" style="fill: rgb(255, 255, 255); opacity: 0.4; transform-origin: 83.74px 164.695px;" class="animable"></path></g><g id="elkcbrg0rvn9"><path d="M130.17,140.58h0a5,5,0,0,0-4.16-2.75,1.84,1.84,0,0,0-.55.11L38.8,188.17A3.63,3.63,0,0,0,37,191.3v55.45a3.46,3.46,0,0,0,4.64,3.1h0l.15-.06,86.67-50.27a3.58,3.58,0,0,0,1.82-3.13V141A.87.87,0,0,0,130.17,140.58Z" style="fill: rgb(255, 255, 255); opacity: 0.3; transform-origin: 83.64px 193.944px;" class="animable"></path></g><polygon points="120.85 155.55 120.86 160.43 48.37 202.28 48.36 197.4 48.37 202.28 106.87 168.51 106.85 163.63 120.85 155.55" style="fill: rgb(245, 245, 245); transform-origin: 84.61px 178.915px;" id="elj80q0g0ene" class="animable"></polygon><g id="el036thbv9raa2"><polygon points="112.79 184.02 112.81 188.91 48.44 226.07 48.43 221.18 112.79 184.02" style="fill: rgb(255, 255, 255); opacity: 0.4; transform-origin: 80.62px 205.045px;" class="animable"></polygon></g><polygon points="120.94 187.25 120.95 192.14 48.46 233.99 48.45 229.1 48.46 233.99 88.77 210.72 88.75 205.84 120.94 187.25" style="fill: rgb(245, 245, 245); transform-origin: 84.7px 210.62px;" id="el3jx6wfdo4s8" class="animable"></polygon><polygon points="88.75 205.84 88.77 210.72 48.46 233.99 48.45 229.1 88.75 205.84" style="fill: rgb(241, 128, 19); transform-origin: 68.61px 219.915px;" id="elm5m8lqq6oan" class="animable"></polygon><polygon points="120.91 179.33 120.93 184.22 48.44 226.07 48.43 221.18 48.44 226.07 112.81 188.91 112.79 184.02 120.91 179.33" style="fill: rgb(245, 245, 245); transform-origin: 84.68px 202.7px;" id="elm8uz27mk1e" class="animable"></polygon><polygon points="120.89 171.4 120.91 176.28 48.42 218.13 48.4 213.25 48.42 218.13 94.28 191.65 94.26 186.77 120.89 171.4" style="fill: rgb(245, 245, 245); transform-origin: 84.655px 194.765px;" id="elxh5csagsj4f" class="animable"></polygon><polygon points="94.26 186.77 94.28 191.65 48.42 218.13 48.4 213.25 94.26 186.77" style="fill: rgb(241, 128, 19); transform-origin: 71.34px 202.45px;" id="el5o2hk99tgdu" class="animable"></polygon><polygon points="120.87 163.47 120.88 168.35 48.4 210.21 48.38 205.32 48.4 210.21 75.41 194.61 75.39 189.73 120.87 163.47" style="fill: rgb(245, 245, 245); transform-origin: 84.63px 186.84px;" id="el9geaveyzf1c" class="animable"></polygon><polygon points="75.39 189.73 75.41 194.61 48.4 210.21 48.38 205.32 75.39 189.73" style="fill: rgb(241, 128, 19); transform-origin: 61.895px 199.97px;" id="elttth6ikzkaf" class="animable"></polygon><polygon points="106.85 163.63 106.87 168.51 48.37 202.28 48.36 197.4 106.85 163.63" style="fill: rgb(241, 128, 19); transform-origin: 77.615px 182.955px;" id="ele8pamdbf2v6" class="animable"></polygon><g id="elfxzu6bpz4gc"><polygon points="112.79 184.02 112.81 188.91 48.44 226.07 48.43 221.18 112.79 184.02" style="fill: rgb(255, 255, 255); opacity: 0.4; transform-origin: 80.62px 205.045px;" class="animable"></polygon></g><g id="elguo5gs48ia"><polygon points="88.75 205.84 88.77 210.72 48.46 233.99 48.45 229.1 88.75 205.84" style="fill: rgb(255, 255, 255); opacity: 0.4; transform-origin: 68.61px 219.915px;" class="animable"></polygon></g><g id="elm6c3o6lcl4"><polygon points="94.26 186.77 94.28 191.65 48.42 218.13 48.4 213.25 94.26 186.77" style="fill: rgb(255, 255, 255); opacity: 0.4; transform-origin: 71.34px 202.45px;" class="animable"></polygon></g><g id="el75vficg2fq6"><polygon points="75.39 189.73 75.41 194.61 48.4 210.21 48.38 205.32 75.39 189.73" style="fill: rgb(255, 255, 255); opacity: 0.4; transform-origin: 61.895px 199.97px;" class="animable"></polygon></g><g id="elrua3jmnumb"><g style="opacity: 0.4; transform-origin: 77.615px 182.955px;" class="animable"><polygon points="106.85 163.63 106.87 168.51 48.37 202.28 48.36 197.4 106.85 163.63" style="fill: rgb(255, 255, 255); transform-origin: 77.615px 182.955px;" id="elc3gvv2szl9s" class="animable"></polygon></g></g><polygon points="180.69 183.37 180.69 186.68 165.59 195.4 165.58 192.09 180.69 183.37" style="fill: rgb(224, 224, 224); transform-origin: 173.135px 189.385px;" id="el5tso0e7lxwx" class="animable"></polygon><polygon points="185.06 174.23 185.07 177.53 158.56 192.84 158.55 189.53 185.06 174.23" style="fill: rgb(224, 224, 224); transform-origin: 171.81px 183.535px;" id="elay8npmxyiun" class="animable"></polygon><polygon points="172.7 168.13 172.71 171.43 153.73 182.39 153.72 179.08 172.7 168.13" style="fill: rgb(224, 224, 224); transform-origin: 163.215px 175.26px;" id="elj8afbnmxf6" class="animable"></polygon><polygon points="169.97 176.32 169.98 179.63 142.46 195.51 142.45 192.21 169.97 176.32" style="fill: rgb(224, 224, 224); transform-origin: 156.215px 185.915px;" id="el2hlujp7bdf3" class="animable"></polygon><polygon points="143 264.89 143.09 299.88 137.47 303.13 137.37 268.14 143 264.89" style="fill: rgb(69, 90, 100); transform-origin: 140.23px 284.01px;" id="el6oacdl2ljq8" class="animable"></polygon><polygon points="114.86 272.6 114.98 316.12 109.36 319.36 109.27 287.18 109.24 275.84 114.86 272.6" style="fill: rgb(241, 128, 19); transform-origin: 112.11px 295.98px;" id="elv03esyn382" class="animable"></polygon><polygon points="180.86 202.57 177.99 209.98 176.98 208.57 131.22 265.46 112.73 263.88 86.65 295.72 85.84 294.52 112.74 261.67 131.21 263.25 176.14 207.4 175.08 205.91 180.86 202.57" style="fill: rgb(69, 90, 100); transform-origin: 133.35px 249.145px;" id="elabt387jcv09" class="animable"></polygon></g><g id="freepik--character-3--inject-73" class="animable" style="transform-origin: 362.348px 236.852px;"><path d="M395.29,329.82a2.73,2.73,0,0,0,5.17-.24,8.47,8.47,0,0,0,.47-3.13c.07-3.52,0-7.05-.25-10.57a35.84,35.84,0,0,1-7.38.77c.37,3.25.75,6.51,1.13,9.76A9,9,0,0,0,395.29,329.82Z" style="fill: rgb(255, 168, 167); transform-origin: 397.128px 323.721px;" id="eld5wb2dltr3d" class="animable"></path><path d="M403,324.75c-.91-2.94-1.91-5.94-1.7-9l-.61.14c.23,3.52.32,7.05.25,10.57a8.47,8.47,0,0,1-.47,3.13,2.73,2.73,0,0,1-5.17.24,9,9,0,0,1-.86-3.41c-.38-3.25-.76-6.51-1.13-9.76l-.78,0c.66,3.65.18,7.39,0,11.1s-.19,7.56,1.4,10.91a4.91,4.91,0,0,0,1.81,2.23,3.73,3.73,0,0,0,2.93.27,6.55,6.55,0,0,0,2.54-1.58,10.45,10.45,0,0,0,3.09-5.8C404.75,330.77,403.9,327.68,403,324.75Z" style="fill: rgb(69, 90, 100); transform-origin: 398.437px 328.551px;" id="elp9rl5tzsryo" class="animable"></path><path d="M364.53,321.94l.61,3.63a9,9,0,0,0,3.81-2.92c.07-2.79,0-5.66,0-7.06-.77,1.7-2.45,2.84-3.49,4.41A8.31,8.31,0,0,0,364.53,321.94Z" style="fill: rgb(55, 71, 79); transform-origin: 366.756px 320.58px;" id="el6k4ypwzpijj" class="animable"></path><path d="M363.6,325.18l1.54.39-.61-3.63C364.15,323,363.9,324.09,363.6,325.18Z" style="fill: rgb(38, 50, 56); transform-origin: 364.37px 323.755px;" id="el2gwm9l8m9w" class="animable"></path><path d="M369.11,311.56a14.77,14.77,0,0,0-1.2-2.77,7.92,7.92,0,0,1-1.33,4.19c-1,1.67-2.43,3.11-3.42,4.81-1.22,2.07-1.85,4.5-3.44,6.29a7.51,7.51,0,0,1-6.29,2.45,3.33,3.33,0,0,1-2.3-1,1.9,1.9,0,0,1-.38-1.1,16.92,16.92,0,0,1-2.59,2.27c-1.05.73-2.31,1.5-2.48,2.77a2.71,2.71,0,0,0,1.51,2.58,7.26,7.26,0,0,0,3.07.69,19.66,19.66,0,0,0,6.75-.58,9.41,9.41,0,0,0,5.39-3.91,12.12,12.12,0,0,0,1.2-3c.3-1.09.55-2.2.93-3.24a8.31,8.31,0,0,1,1-1.94c1-1.57,2.72-2.71,3.49-4.41,0-.09.09-.18.12-.27A6,6,0,0,0,369.11,311.56Z" style="fill: rgb(69, 90, 100); transform-origin: 357.557px 320.803px;" id="elnwer044wnip" class="animable"></path><path d="M353.43,326.53a7.51,7.51,0,0,0,6.29-2.45c1.59-1.79,2.22-4.22,3.44-6.29,1-1.7,2.38-3.14,3.42-4.81a7.92,7.92,0,0,0,1.33-4.19l-.37-.71c-3.14.56-6.57.76-9.59,1.78a62,62,0,0,1-3.54,9.24,22.87,22.87,0,0,1-3.66,5.3,1.9,1.9,0,0,0,.38,1.1A3.33,3.33,0,0,0,353.43,326.53Z" style="fill: rgb(255, 168, 167); transform-origin: 359.33px 317.322px;" id="elpejetg3swol" class="animable"></path><path d="M362,195.63l-.51,8c-6,24.74-4.22,61.71-4.22,61.71l.19,45.07a7.64,7.64,0,0,0,10.68-2.31c1-11.08,6.17-28.5,4.63-42.11,2.06-10.72,3.61-26,3.61-26l5.05,26.38,10.51,50.92c4.64,2,8.76.62,10.1-1.19-1.08-28.08-.62-41.58-4.95-54.57,1.34-34.84,1.75-50.58-6.74-62.55l.11-4.52Z" style="fill: rgb(55, 71, 79); transform-origin: 379.532px 256.367px;" id="ellp55xazfqvb" class="animable"></path><g id="elbvfd2shy5tw"><path d="M375.19,234.11a19.66,19.66,0,0,1-8.61-3.85,8.65,8.65,0,0,0,6.3,5.62l2.65,11,.8-6.8Z" style="opacity: 0.2; transform-origin: 371.455px 238.57px;" class="animable"></path></g><path d="M370.22,168.3l-4.2-.08a9.72,9.72,0,0,0-8.84,5.69L349.39,191c-7.08,2-12,5.77-18.48,6.25-1.26,0-5.7-2.21-7.44-3.1a.63.63,0,0,0-.91.41h0a1.61,1.61,0,0,0,.59,1.7l2.07,1.56c-4.17.88-7.44-1.53-8.88.34s-.43,4.82,4.06,6.37,10.22.75,15.89-.54,18.29-5,18.29-5C365.54,188.33,370.22,168.3,370.22,168.3Z" style="fill: rgb(255, 168, 167); transform-origin: 342.975px 186.801px;" id="elgrtak171maj" class="animable"></path><path d="M370.22,168.3c-8.79-1.36-12.09,2.57-13.55,5.66s-7.49,16.59-7.49,16.59a58.87,58.87,0,0,0-11.11,4.92c3.17,3.65,2.33,6.71,1.64,7.69a99.31,99.31,0,0,0,14-2.69,6.39,6.39,0,0,0,3-1.9C367.92,185.74,370.38,169.42,370.22,168.3Z" style="fill: rgb(69, 90, 100); transform-origin: 354.149px 185.592px;" id="el7lxbf5vqai8" class="animable"></path><g id="elaeayql040v"><path d="M370.22,168.3c-8.79-1.36-12.09,2.57-13.55,5.66s-7.49,16.59-7.49,16.59a58.87,58.87,0,0,0-11.11,4.92c3.17,3.65,2.33,6.71,1.64,7.69a99.31,99.31,0,0,0,14-2.69,6.39,6.39,0,0,0,3-1.9C367.92,185.74,370.38,169.42,370.22,168.3Z" style="fill: rgb(255, 255, 255); opacity: 0.2; transform-origin: 354.149px 185.592px;" class="animable"></path></g><path d="M372.41,167.94l-3,.22a3.89,3.89,0,0,0-2.93,1.7l-7,10.41a8.44,8.44,0,0,0,.56,10.19h0a4.91,4.91,0,0,1,1.13,3.82l-3.6,27.52c13.82,10.26,35,6.07,41.25,2.72a45.57,45.57,0,0,0-6.14-22.18,12.7,12.7,0,0,1-1.21-9.72l2-7.15-6-17Z" style="fill: rgb(69, 90, 100); transform-origin: 378.195px 198.109px;" id="elv4yc21t26f" class="animable"></path><g id="elkk887uz7dpm"><path d="M372.41,167.94l-3,.22a3.89,3.89,0,0,0-2.93,1.7l-7,10.41a8.44,8.44,0,0,0,.56,10.19h0a4.91,4.91,0,0,1,1.13,3.82l-3.6,27.52c13.82,10.26,35,6.07,41.25,2.72a45.57,45.57,0,0,0-6.14-22.18,12.7,12.7,0,0,1-1.21-9.72l2-7.15-6-17Z" style="fill: rgb(255, 255, 255); opacity: 0.3; transform-origin: 378.195px 198.109px;" class="animable"></path></g><path d="M363.36,151.41a9.8,9.8,0,0,1-1.18-12.29,3.31,3.31,0,0,1,.6-6.33,9.32,9.32,0,0,1,3.56.51,17.24,17.24,0,0,0,6.12,0c2-.29,4.05-.73,6.1-.88a12.39,12.39,0,0,1,6,.86,6.74,6.74,0,0,1,3.9,4.48c1.58-.43,3.46.59,4.47,1.87a7.77,7.77,0,0,1,1.47,4.59c.07,1.63-.16,3.26-.24,4.89a11.22,11.22,0,0,0,.61,4.82c.74,1.77,2.2,3.21,2.67,5.06a5.09,5.09,0,0,1-6.23,6.16,13.71,13.71,0,0,0,.48-4c-.16,1.79-2,3.2-3.65,3.8a14.17,14.17,0,0,1-5.36.47l-6.34-.25L369,164.9a10.06,10.06,0,0,1-3.86-.66,6.61,6.61,0,0,1-3.45-5.68A17.24,17.24,0,0,1,363.36,151.41Z" style="fill: rgb(38, 50, 56); transform-origin: 378.84px 148.924px;" id="el79idr6mbbuu" class="animable"></path><polygon points="372.41 161.71 372.41 174.85 382.99 166.89 382.99 157.19 372.41 161.71" style="fill: rgb(255, 168, 167); transform-origin: 377.7px 166.02px;" id="elf4h9u7yj4d" class="animable"></polygon><path d="M383,157.19c-1.63,4.83-7.54,8.5-10.58,9.23v-4.71Z" style="fill: rgb(242, 143, 143); transform-origin: 377.71px 161.805px;" id="elo43px665iib" class="animable"></path><path d="M381.72,149.52a10.31,10.31,0,0,0-.11,2.54,3,3,0,0,0,.84,1.7,1.89,1.89,0,0,0,1.71.5,3.31,3.31,0,0,1,6.43-1.57,4.16,4.16,0,0,1-.69,3.45,7.87,7.87,0,0,1-2.77,2.31,2.8,2.8,0,0,1-3.34-1.32c-3.23,4.09-8.85,7.16-14.11,6.72a7.57,7.57,0,0,1-4-1.42c-2-1.54-2.14-3.86-2.39-6.16a32.53,32.53,0,0,1,.07-8.76A17.25,17.25,0,0,1,368.88,137C370.69,145.68,378.67,148.88,381.72,149.52Z" style="fill: rgb(255, 168, 167); transform-origin: 376.868px 150.446px;" id="elmj5rrs4be3" class="animable"></path><polygon points="370.76 148.53 367.15 152.97 370.51 154.13 370.76 148.53" style="fill: rgb(242, 143, 143); transform-origin: 368.955px 151.33px;" id="elautfq2r88ag" class="animable"></polygon><path d="M373.58,156.29l-2.8.89a1.73,1.73,0,0,0,1.9.86A1.55,1.55,0,0,0,373.58,156.29Z" style="fill: rgb(242, 143, 143); transform-origin: 372.197px 157.186px;" id="elxke4qt0p1q" class="animable"></path><g id="elc09dfuesti"><path d="M373.58,156.29l-2.8.89a1.73,1.73,0,0,0,1.9.86A1.55,1.55,0,0,0,373.58,156.29Z" style="opacity: 0.3; transform-origin: 372.197px 157.186px;" class="animable"></path></g><path d="M371.76,158a1.62,1.62,0,0,0,.92,0,1.42,1.42,0,0,0,.9-1.28,1.61,1.61,0,0,0-1.82,1.23Z" style="fill: rgb(242, 143, 143); transform-origin: 372.67px 157.384px;" id="elooigs3i3mcl" class="animable"></path><path d="M375.72,149.45a1,1,0,0,1-1,1,1,1,0,1,1,.09-2A1,1,0,0,1,375.72,149.45Z" style="fill: rgb(38, 50, 56); transform-origin: 374.741px 149.449px;" id="elyj8rwa79axs" class="animable"></path><path d="M367.34,148.75a1,1,0,0,1-1,1,1,1,0,0,1-1-1.05,1,1,0,0,1,1.05-.95A1,1,0,0,1,367.34,148.75Z" style="fill: rgb(38, 50, 56); transform-origin: 366.339px 148.749px;" id="el51phi3t97qw" class="animable"></path><path d="M366.55,144.73l-2.29,1.43a1.44,1.44,0,0,1,.51-1.55A1.69,1.69,0,0,1,366.55,144.73Z" style="fill: rgb(38, 50, 56); transform-origin: 365.376px 145.286px;" id="eld11fima07xw" class="animable"></path><path d="M375.12,145l2.15,1.64a1.43,1.43,0,0,0-.37-1.59A1.7,1.7,0,0,0,375.12,145Z" style="fill: rgb(38, 50, 56); transform-origin: 376.246px 145.706px;" id="elh0fnmavygd7" class="animable"></path><path d="M372.41,166.89a25.14,25.14,0,0,0-4.23,6.23,1.67,1.67,0,0,0,1.94,2.27l2.29-.54Z" style="fill: rgb(224, 224, 224); transform-origin: 370.229px 171.164px;" id="elcpnwoga1qf5" class="animable"></path><path d="M372.41,174.85l10.58-8c.18,5-2.25,9.42-3.76,11.67a1.67,1.67,0,0,1-2.54.29Z" style="fill: rgb(224, 224, 224); transform-origin: 377.705px 173.059px;" id="elnm7molf0z9b" class="animable"></path><path d="M387.36,168.45c-1,9.47,2.33,14.12,11,30.57,0,0-2,12.11-5.57,18.93-3.54,1.44-5.32,3.89-7.36,4.94a.67.67,0,0,0-.28.93c.83,1.32,3,.31,5-.84-2.54,4.12-3.26,4.8-4.54,6.08s-.4,3.37,3.09,3.37,5.45-2.72,6.09-3.65,5-9.66,5-9.66l7.88-15.84a8.52,8.52,0,0,0,.21-7.12l-9-21.2a10.72,10.72,0,0,0-9.85-6.51Z" style="fill: rgb(255, 168, 167); transform-origin: 396.805px 200.44px;" id="elpmlig28wf9l" class="animable"></path><path d="M387.36,168.45c-3.15,10.71,9.11,27.8,10.65,30.54-1,2.31-2.4,11.7-2.4,11.7,5,.61,6.78,3.21,6.78,3.21l5.19-9.2a10.76,10.76,0,0,0,.5-9.56c-2.49-5.77-6.55-15.18-8.6-20C396.39,167.85,390.06,168.38,387.36,168.45Z" style="fill: rgb(69, 90, 100); transform-origin: 397.906px 191.157px;" id="elscriul32wbm" class="animable"></path><g id="elejdjuqex1l4"><path d="M387.36,168.45c-3.15,10.71,9.11,27.8,10.65,30.54-1,2.31-2.4,11.7-2.4,11.7,5,.61,6.78,3.21,6.78,3.21l5.19-9.2a10.76,10.76,0,0,0,.5-9.56c-2.49-5.77-6.55-15.18-8.6-20C396.39,167.85,390.06,168.38,387.36,168.45Z" style="fill: rgb(255, 255, 255); opacity: 0.2; transform-origin: 397.906px 191.157px;" class="animable"></path></g></g><g id="freepik--character-2--inject-73" class="animable" style="transform-origin: 314.781px 323.66px;"><path d="M321.69,235.25l-2.67,5,2.37,1.61C321.53,239.71,321.55,237.38,321.69,235.25Z" style="fill: rgb(191, 112, 111); transform-origin: 320.355px 238.555px;" id="el437e4fff9z2" class="animable"></path><path d="M344,254.7c5.56-4.44,10.16,3.89,13.53,13.18,2,5.64,4.14,11.14,5.47,14.6a7,7,0,0,1-.94,6.74l-9.91,13.17-4.42-9.56,5.48-8.32-5.58-10.21Z" style="fill: rgb(241, 128, 19); transform-origin: 353.736px 277.931px;" id="elq0gxrrj5zyg" class="animable"></path><path d="M290.71,298.93a28.79,28.79,0,0,1-9.49,2.77,17.62,17.62,0,0,1-9.65-1.67,13,13,0,0,1-6.4-7.4l0,0a3,3,0,0,1,3.78-.56,12.61,12.61,0,0,0,9.5,1.13,21.64,21.64,0,0,1-2.68-3.35c-.39-.6-.74-1.38-.35-2a1.35,1.35,0,0,1,1.52-.41,4.54,4.54,0,0,1,1.41.91,19.19,19.19,0,0,0,8.3,3.89C287.91,294.35,289.47,296.83,290.71,298.93Z" style="fill: rgb(209, 135, 134); transform-origin: 277.94px 294.58px;" id="elsjq5xzkah3" class="animable"></path><path d="M307.91,427.71a4,4,0,0,0,2.9.81,33.89,33.89,0,0,0,9.17-1.28,18.85,18.85,0,0,0,4.83-2,13.06,13.06,0,0,0,4.25-4.34,35.09,35.09,0,0,1-.69-5.87c-2.54,0-5.17,0-7.71,0v4.14A39.47,39.47,0,0,1,308,424.7a2,2,0,0,0,0,3Z" style="fill: rgb(209, 135, 134); transform-origin: 318.191px 421.788px;" id="elxbreg6518ld" class="animable"></path><path d="M329.66,423.39c-.23-.83-.43-1.67-.6-2.51a13.06,13.06,0,0,1-4.25,4.34,18.85,18.85,0,0,1-4.83,2,33.89,33.89,0,0,1-9.17,1.28,4,4,0,0,1-2.9-.81,2,2,0,0,1,0-3l-1,.25a10.27,10.27,0,0,0-3.5,1.13,3,3,0,0,0-1.49,3.12,3.87,3.87,0,0,0,2.4,2.2,17.7,17.7,0,0,0,12.53.66c2.53-.83,5-2.25,7.64-2.17,1.52,0,3.19.54,4.47-.29a3.41,3.41,0,0,0,1.35-2.92A12.5,12.5,0,0,0,329.66,423.39Z" style="fill: rgb(241, 128, 19); transform-origin: 316.097px 426.886px;" id="el7vptjj3mt4u" class="animable"></path><path d="M339.23,398.57a2.9,2.9,0,0,0-2.55,2.41c-.08,1.21.86,2.22,1.73,3.07l3.33,3.25a7.79,7.79,0,0,0,3.18,2.19,4.4,4.4,0,0,0,3.73-.8,5.28,5.28,0,0,0,1.48-1.8c-.11-.75-.2-1.51-.34-2.26a5.91,5.91,0,0,0-1-2.69c-1.06-1.32-2.78-1.5-4.34-1.65a5.62,5.62,0,0,1-3-1.59A6,6,0,0,0,339.23,398.57Z" style="fill: rgb(209, 135, 134); transform-origin: 343.403px 404.067px;" id="elpb3h20qxjkr" class="animable"></path><path d="M350.13,406.89a5.28,5.28,0,0,1-1.48,1.8,4.4,4.4,0,0,1-3.73.8,7.79,7.79,0,0,1-3.18-2.19l-3.33-3.25c-.87-.85-1.81-1.86-1.73-3.07a2.9,2.9,0,0,1,2.55-2.41,6,6,0,0,1,2.24.13l-.34-.24a15.44,15.44,0,0,0-2.72-1.53,4.89,4.89,0,0,0-3.3-.43,3.54,3.54,0,0,0-2.27,3.27,6.23,6.23,0,0,0,1.43,3.91,27.41,27.41,0,0,0,3,3A36.89,36.89,0,0,1,341,411a23,23,0,0,0,2.69,3.28,5.5,5.5,0,0,0,3.82,1.62,3.24,3.24,0,0,0,2.84-1.81,5.18,5.18,0,0,0,.25-2.22A49.47,49.47,0,0,0,350.13,406.89Z" style="fill: rgb(241, 128, 19); transform-origin: 341.734px 406.142px;" id="eljw0ethyl42h" class="animable"></path><path d="M315.62,308.85c-2.34,29.55-.59,60.33-.59,60.33s4.09,33,4.68,46.9c3.33,3.29,9.73,0,9.73,0,1.83-24.14,6.66-33.43,1.39-48.46L334.6,333l1.5,27.79,5.7,43.33c3.47,2.51,7.95,0,7.95,0,1.85-21.24,6.19-30.89,0-48.16,7.41-34.38,5-47.44,4-50.91Z" style="fill: rgb(241, 128, 19); transform-origin: 334.667px 361.296px;" id="elzkqc17f8sbd" class="animable"></path><g id="elms03dtkt4r"><path d="M315.62,308.85c-2.34,29.55-.59,60.33-.59,60.33s4.09,33,4.68,46.9c3.33,3.29,9.73,0,9.73,0,1.83-24.14,6.66-33.43,1.39-48.46L334.6,333l1.5,27.79,5.7,43.33c3.47,2.51,7.95,0,7.95,0,1.85-21.24,6.19-30.89,0-48.16,7.41-34.38,5-47.44,4-50.91Z" style="opacity: 0.4; transform-origin: 334.667px 361.296px;" class="animable"></path></g><g id="el7uh06izdog6"><path d="M315.62,308.85c-2.34,29.55-.59,60.33-.59,60.33s4.09,33,4.68,46.9c3.33,3.29,9.73,0,9.73,0,1.83-24.14,6.66-33.43,1.39-48.46L334.6,333l1.5,27.79,5.7,43.33c3.47,2.51,7.95,0,7.95,0,1.85-21.24,6.19-30.89,0-48.16,7.41-34.38,5-47.44,4-50.91Z" style="fill: rgb(255, 255, 255); opacity: 0.1; transform-origin: 334.667px 361.296px;" class="animable"></path></g><g id="el5emgmi25p9r"><path d="M344,254.7c5.56-4.44,10.16,3.89,13.53,13.18,2,5.64,4.14,11.14,5.47,14.6a7,7,0,0,1-.94,6.74l-9.91,13.17-4.42-9.56,5.48-8.32-5.58-10.21Z" style="fill: rgb(255, 255, 255); opacity: 0.2; transform-origin: 353.736px 277.931px;" class="animable"></path></g><path d="M325.56,257.5c5-1.54,19.45-4.7,23.12-1.39,3.2,2.89,5.28,12.85,1,25.64a15.11,15.11,0,0,0,.51,11.16,66.54,66.54,0,0,1,4.37,12.57c-11.63,11.85-32.11,10-39.86,5a188.79,188.79,0,0,1,2.44-28.3Z" style="fill: rgb(241, 128, 19); transform-origin: 334.63px 284.505px;" id="elte70563skoo" class="animable"></path><g id="elnu5iglfrf5r"><path d="M325.56,257.5c5-1.54,19.45-4.7,23.12-1.39,3.2,2.89,5.28,12.85,1,25.64a15.11,15.11,0,0,0,.51,11.16,66.54,66.54,0,0,1,4.37,12.57c-11.63,11.85-32.11,10-39.86,5a188.79,188.79,0,0,1,2.44-28.3Z" style="fill: rgb(255, 255, 255); opacity: 0.4; transform-origin: 334.63px 284.505px;" class="animable"></path></g><g id="els48nkiw1sff"><path d="M325.56,257.5c5-1.54,19.45-4.7,23.12-1.39,3.2,2.89,5.28,12.85,1,25.64a15.11,15.11,0,0,0,.51,11.16,66.54,66.54,0,0,1,4.37,12.57c-11.63,11.85-32.11,10-39.86,5a188.79,188.79,0,0,1,2.44-28.3Z" style="fill: rgb(255, 255, 255); opacity: 0.1; transform-origin: 334.63px 284.505px;" class="animable"></path></g><path d="M322.09,231.32A8.33,8.33,0,0,1,318,223.5a10.08,10.08,0,0,1,5.08-7.65,11.82,11.82,0,0,1,9.25-.85c2.68.84,5.06,2.55,7.81,3.1,2.39.48,5,.07,7.22,1,2.83,1.16,4.48,4.17,5.2,7.15a20.07,20.07,0,0,1-1.06,12.61,26.56,26.56,0,0,1-9.85,10.77c-3.81,4.55-10.59,1.58-13.46-2.28S322.09,231.32,322.09,231.32Z" style="fill: rgb(122, 65, 64); transform-origin: 335.548px 233.179px;" id="el99aotrka5m" class="animable"></path><path d="M323.82,228a19.09,19.09,0,0,0-3,8.61,57.51,57.51,0,0,0-.13,9.19,5.89,5.89,0,0,0,.84,3.4,4.69,4.69,0,0,0,3.78,1.49c1.4,0,2.68,0,4.2-.05l.31,6.35c5,2.78,10.64.84,12.1-1.14l-.25-6.22c-7.79,1.47-12-1.2-12.73-6a5.47,5.47,0,0,0,4.5-1.17,5.2,5.2,0,0,0,1.48-4.27,3.43,3.43,0,0,0-.81-1.89,3,3,0,0,0-3.19-.66,4.83,4.83,0,0,0-2.51,2.23,12.37,12.37,0,0,0-1.17,3.23,2.92,2.92,0,0,1-.94-3.16c.21-.57.63-1.12.54-1.73s-.8-1.1-1.12-1.71a2.32,2.32,0,0,1-.12-1.72,7.15,7.15,0,0,1,.75-1.58A15.42,15.42,0,0,0,323.82,228Z" style="fill: rgb(209, 135, 134); transform-origin: 331.243px 243.188px;" id="elqii3vbh51m" class="animable"></path><path d="M353.82,246.16a28,28,0,0,1-6.22-10.09,18.4,18.4,0,0,1-.14-11.73,11.92,11.92,0,0,1,3.74-5.5,8,8,0,0,1,6.31-1.71c3.51.64,6,4,6.66,7.54s-.26,7.11-1.4,10.49c-1.42,4.22-4.68,9.42-4.12,15.38A30.89,30.89,0,0,1,353.82,246.16Z" style="fill: rgb(153, 94, 93); transform-origin: 355.48px 233.786px;" id="elvbpw8wcwz3s" class="animable"></path><path d="M325.56,257.5c-9.16-4-10.22,4.73-15.25,14-3.08,6-6.88,11.73-6.88,11.73a69.61,69.61,0,0,1-17,7.8c-2,5.26,2.63,10.43,2.63,10.43l19.67-8.58a17.85,17.85,0,0,0,8.06-7C323.91,274.42,329.1,266.28,325.56,257.5Z" style="fill: rgb(241, 128, 19); transform-origin: 306.315px 278.982px;" id="elwkjfn0l84p9" class="animable"></path><g id="elvj6ppcmaprt"><path d="M325.56,257.5c-9.16-4-10.22,4.73-15.25,14-3.08,6-6.88,11.73-6.88,11.73a69.61,69.61,0,0,1-17,7.8c-2,5.26,2.63,10.43,2.63,10.43l19.67-8.58a17.85,17.85,0,0,0,8.06-7C323.91,274.42,329.1,266.28,325.56,257.5Z" style="fill: rgb(255, 255, 255); opacity: 0.2; transform-origin: 306.315px 278.982px;" class="animable"></path></g><g id="el5qr41xyfn93"><path d="M347.32,318.54a17.71,17.71,0,0,1-11.62,4.34L334.6,333l1,18.56,2-26.84A13.78,13.78,0,0,0,347.32,318.54Z" style="opacity: 0.3; transform-origin: 340.96px 335.05px;" class="animable"></path></g></g><g id="freepik--character-1--inject-73" class="animable" style="transform-origin: 198.016px 325.908px;"><path d="M163.89,281.7l-2.36,5,5.64,6.21-.41,14.83-18.19-15.8a4.93,4.93,0,0,1-1.21-5.86l5.55-11.54Z" style="fill: rgb(153, 94, 93); transform-origin: 157.021px 291.14px;" id="ellyo109fcxi" class="animable"></path><path d="M158.28,291.12a11.41,11.41,0,0,0,3.25-4.44l1.41,1.55A7.27,7.27,0,0,1,158.28,291.12Z" style="fill: rgb(122, 65, 64); transform-origin: 160.61px 288.9px;" id="el6gmw64guh8" class="animable"></path><path d="M164.34,282.9c-7.22-.63-12.15-8.12-12.15-8.12,6.47-13.24,12.11-28,23.4-24.45Z" style="fill: rgb(241, 128, 19); transform-origin: 163.89px 266.347px;" id="el224vik0sopy" class="animable"></path><g id="elg3cz4ps5nss"><path d="M164.34,282.9c-7.22-.63-12.15-8.12-12.15-8.12,6.47-13.24,12.11-28,23.4-24.45Z" style="opacity: 0.4; transform-origin: 163.89px 266.347px;" class="animable"></path></g><path d="M192.55,438.58c.68,2.15,3,3.38,5.29,3.56s4.46-.46,6.68-.86c5-.9,9.76,0,14.71-.12a21.16,21.16,0,0,0,4.83-.53,7.9,7.9,0,0,0,4.14-2.44,5.32,5.32,0,0,0,1.19-2.59,5.15,5.15,0,0,1-1.19,4,8,8,0,0,1-4.14,2.43,20.61,20.61,0,0,1-4.83.53c-4.95.12-9.74-.78-14.71.12-2.22.41-4.44,1-6.68.86s-4.61-1.41-5.29-3.56a5.69,5.69,0,0,1-.17-2.29A3.91,3.91,0,0,0,192.55,438.58Z" style="fill: rgb(38, 50, 56); transform-origin: 210.882px 439.581px;" id="elz79sb8sj7h" class="animable"></path><path d="M192.68,434.46c.3-1.5.61-3,.91-4.51a6.53,6.53,0,0,1,.77-2.29,2.24,2.24,0,0,1,2-1.15c2.72-.36,6.55-1.35,8.81.21a20.33,20.33,0,0,0,12.16,3.53c2.25-.09,4.5-.55,6.73-.27s4.55,1.51,5.22,3.66a4.34,4.34,0,0,1,.11,2,5.32,5.32,0,0,1-1.19,2.59,7.9,7.9,0,0,1-4.14,2.44,21.16,21.16,0,0,1-4.83.53c-4.95.11-9.74-.78-14.71.12-2.22.4-4.44,1-6.68.86s-4.61-1.41-5.29-3.56a3.91,3.91,0,0,1-.17-.84A10.47,10.47,0,0,1,192.68,434.46Z" style="fill: rgb(69, 90, 100); transform-origin: 210.907px 434.034px;" id="eltjpoj3l8f78" class="animable"></path><path d="M205.83,422l.19,5.88a2.32,2.32,0,0,1-2.16,2.4,35.38,35.38,0,0,1-5.92-.06,3.34,3.34,0,0,1-3-3.14l-.23-4.34Z" style="fill: rgb(255, 168, 167); transform-origin: 200.366px 426.188px;" id="eleoesudgefb7" class="animable"></path><g id="eldrn4grzl4tl"><path d="M205.83,422l.19,5.88a2.32,2.32,0,0,1-2.16,2.4,35.38,35.38,0,0,1-5.92-.06,3.34,3.34,0,0,1-3-3.14l-.23-4.34Z" style="opacity: 0.4; transform-origin: 200.366px 426.188px;" class="animable"></path></g><path d="M167.45,418.86a4.48,4.48,0,0,0,.79,2.43,4.39,4.39,0,0,0,2.77,1.56,7,7,0,0,0,6.88-2.83c.74-1.07,1.16-2.33,1.86-3.43a15.64,15.64,0,0,1,3.86-3.75,16.05,16.05,0,0,0,3.89-3.73,5.48,5.48,0,0,0,.75-5,4.29,4.29,0,0,1,.36.63,5.63,5.63,0,0,1-.7,5.29,16.47,16.47,0,0,1-4,3.84,15.88,15.88,0,0,0-3.93,3.87c-.72,1.13-1.15,2.43-1.9,3.53a7.11,7.11,0,0,1-7,2.92,4.46,4.46,0,0,1-2.83-1.61,5.44,5.44,0,0,1-.82-3.37C167.43,419.11,167.44,419,167.45,418.86Z" style="fill: rgb(38, 50, 56); transform-origin: 178.193px 414.2px;" id="eltqca4abd3is" class="animable"></path><path d="M169.23,411.49c1.79-3.14,5.47-5.42,8.32-7.63a10.66,10.66,0,0,1,5.51-2.51,5.17,5.17,0,0,1,5.13,2.63,1,1,0,0,0,.06.16,5.48,5.48,0,0,1-.75,5,16.05,16.05,0,0,1-3.89,3.73,15.64,15.64,0,0,0-3.86,3.75c-.7,1.1-1.12,2.36-1.86,3.43a7,7,0,0,1-6.88,2.83,4.39,4.39,0,0,1-2.77-1.56,4.48,4.48,0,0,1-.79-2.43,7.85,7.85,0,0,1,0-.84A13.82,13.82,0,0,1,169.23,411.49Z" style="fill: rgb(69, 90, 100); transform-origin: 177.993px 412.148px;" id="elh9ky51wwzuc" class="animable"></path><path d="M177,408.77v5.34a8.94,8.94,0,0,1-8.31-.37l-.5-4.8Z" style="fill: rgb(255, 168, 167); transform-origin: 172.595px 411.865px;" id="elt6cx7wzbz59" class="animable"></path><g id="elv9koyvsod"><path d="M177,408.77v5.34a8.94,8.94,0,0,1-8.31-.37l-.5-4.8Z" style="opacity: 0.4; transform-origin: 172.595px 411.865px;" class="animable"></path></g><path d="M166.76,311.85c-1.6,4.8-1.1,30-.17,51.91-1.53,10.66-1.48,33.75.53,50.45,0,0,5.57,3.07,13.32.26l4.72-50.67,1.09-26.05s2,23.11,4.25,37.93c-.82,10.88,1,31.69,2.58,53.88,0,0,8.57,5,17.08-.48,3-49.06-1.86-98.74-2.84-114.83Z" style="fill: rgb(55, 71, 79); transform-origin: 188.322px 371.748px;" id="elwj9m2el33gi" class="animable"></path><g id="el3898ru814sn"><path d="M185.59,353.61l.89-21.24c-5.49,0-10.58-4.1-14.46-8C175.74,331,183,334,183,334Z" style="opacity: 0.3; transform-origin: 179.25px 338.99px;" class="animable"></path></g><path d="M208.15,274v41.59c-24.49,10.26-40.36,1-42.51-3.83,1.12-16.93-2.88-36.74-2.57-45.15s1.34-17.9,14.39-16l13.87,1.35,7,1.71Z" style="fill: rgb(241, 128, 19); transform-origin: 185.601px 285.298px;" id="elpfjkj3clxz" class="animable"></path><g id="elcms9da8ry7k"><path d="M208.15,274v41.59c-24.49,10.26-40.36,1-42.51-3.83,1.12-16.93-2.88-36.74-2.57-45.15s1.34-17.9,14.39-16l13.87,1.35,7,1.71Z" style="opacity: 0.3; transform-origin: 185.601px 285.298px;" class="animable"></path></g><path d="M221.15,271.7l4.68,4.86L237,261.71a43.32,43.32,0,0,1-2.74-12.31,1.33,1.33,0,0,1,1.33-1.39h0a1.31,1.31,0,0,1,1.19.76l2.08,4.36h0a2.06,2.06,0,0,0,1.29-1.27l.41-1.15a7.25,7.25,0,0,0,.41-2.4v-2.87a2.31,2.31,0,0,1,3.42-2,11.22,11.22,0,0,1,3.39,2.8,6.1,6.1,0,0,1,1.38,3.88V254a8.6,8.6,0,0,1-.51,2.93l-2,5.56a8.52,8.52,0,0,1-.7,1.46L231.5,288.18A6.88,6.88,0,0,1,221,289.8l-9.21-8.18Z" style="fill: rgb(153, 94, 93); transform-origin: 230.475px 267.352px;" id="el49ud2fg1sbi" class="animable"></path><path d="M228.69,282.53a14.07,14.07,0,0,0-2.86-6l1.29-1.71C228.09,276.65,229.46,280.15,228.69,282.53Z" style="fill: rgb(153, 94, 93); transform-origin: 227.373px 278.675px;" id="elibxwlz05njr" class="animable"></path><path d="M228.69,282.53a14.07,14.07,0,0,0-2.86-6l1.29-1.71C228.09,276.65,229.46,280.15,228.69,282.53Z" style="fill: rgb(122, 65, 64); transform-origin: 227.373px 278.675px;" id="elckp8ha5a68u" class="animable"></path><path d="M222.31,271.73l-13.16-12.94a18.47,18.47,0,0,0-10.81-5.18l-.23,0c-5.57,12.2,1.79,18.15,1.79,18.15L212.13,283A22.09,22.09,0,0,0,222.31,271.73Z" style="fill: rgb(241, 128, 19); transform-origin: 209.168px 268.305px;" id="elgrrfvd0ht14" class="animable"></path><g id="elk1xadstrkb"><path d="M222.31,271.73l-13.16-12.94a18.47,18.47,0,0,0-10.81-5.18l-.23,0c-5.57,12.2,1.79,18.15,1.79,18.15L212.13,283A22.09,22.09,0,0,0,222.31,271.73Z" style="opacity: 0.4; transform-origin: 209.168px 268.305px;" class="animable"></path></g><path d="M198,223.36a2,2,0,0,0,.28-2.17,2.49,2.49,0,0,0,2.07-.29,1.88,1.88,0,0,0,.9-1.76,1.59,1.59,0,0,0-1.33-1.41,2.62,2.62,0,0,0,1.58-1.08,2.59,2.59,0,0,0,.5-1.84,3.36,3.36,0,0,0-2.32-2.58,8.18,8.18,0,0,0-3.62-.2,2.89,2.89,0,0,0-1.52-3.42,3.54,3.54,0,0,0-3.32.54,10.38,10.38,0,0,0-2.35,2.59,10.34,10.34,0,0,0-14.71,5.74,7.1,7.1,0,0,0-4.6,4.79A11.24,11.24,0,0,0,170,229a30.84,30.84,0,0,0,3.14,6.06l1.74,2.75c.73,1.15,2.59,4,3.31,5.16a10.8,10.8,0,0,0,10.26-.64,17.45,17.45,0,0,0,6.59-8.17A55.79,55.79,0,0,0,198,223.36Z" style="fill: rgb(38, 50, 56); transform-origin: 185.628px 226.192px;" id="el28fydmhtqky" class="animable"></path><path d="M182.56,244.14a9.84,9.84,0,0,1-4.49-1l0,0,0,0-1.63-2.54c-.65-1-1.31-2-1.68-2.62l-.09-.13L173,235.14a30.69,30.69,0,0,1-3.16-6.09,11.48,11.48,0,0,1-.4-6.82,7.22,7.22,0,0,1,4.63-4.88,11,11,0,0,1,6.1-6.31,10.75,10.75,0,0,1,8.68.5,10.18,10.18,0,0,1,2.31-2.52,3.7,3.7,0,0,1,3.47-.56,3.1,3.1,0,0,1,1.68,3.39,8,8,0,0,1,3.45.23,3.48,3.48,0,0,1,2.42,2.71,2.67,2.67,0,0,1-.53,2,3.13,3.13,0,0,1-1.17,1,1.82,1.82,0,0,1,1,1.39,2.09,2.09,0,0,1-1,1.92,2.77,2.77,0,0,1-1.9.38,2,2,0,0,1-.39,2,55.26,55.26,0,0,1-3,10.78,17.51,17.51,0,0,1-6.65,8.25A11.36,11.36,0,0,1,182.56,244.14Zm-4.31-1.29a10.6,10.6,0,0,0,10.07-.65,17.53,17.53,0,0,0,6.53-8.1,55.78,55.78,0,0,0,3-10.77v-.05l0,0a1.8,1.8,0,0,0,.25-2l-.16-.34.36.12a2.33,2.33,0,0,0,1.93-.27,1.74,1.74,0,0,0,.83-1.62,1.47,1.47,0,0,0-1.2-1.27l-1.15-.13,1.14-.17a2.43,2.43,0,0,0,1.48-1,2.33,2.33,0,0,0,.47-1.73,3.16,3.16,0,0,0-2.21-2.44,8.09,8.09,0,0,0-3.55-.19l-.25,0,.09-.24a2.79,2.79,0,0,0-1.44-3.23,3.42,3.42,0,0,0-3.17.53,10.26,10.26,0,0,0-2.32,2.55l-.07.11-.12-.06a10.48,10.48,0,0,0-8.54-.55,10.6,10.6,0,0,0-5.95,6.2l0,.08-.08,0a7,7,0,0,0-4.49,4.68,11.22,11.22,0,0,0,.39,6.64,30.69,30.69,0,0,0,3.14,6c.54.87,1.09,1.74,1.64,2.61l.09.14,1.68,2.61C177.27,241.31,177.89,242.27,178.25,242.85Z" style="fill: rgb(39, 37, 37); transform-origin: 185.653px 226.198px;" id="eldq1kqeobulm" class="animable"></path><path d="M199.57,230.49l2.2,3.81-2.17.8A44.29,44.29,0,0,0,199.57,230.49Z" style="fill: rgb(122, 65, 64); transform-origin: 200.67px 232.795px;" id="elezh6df8z4gf" class="animable"></path><path d="M198,223.36a30.51,30.51,0,0,1,1.58,7.13,44.29,44.29,0,0,1,0,4.61,45.06,45.06,0,0,1-.75,6.44,7.09,7.09,0,0,1-1.27,3.23,5.09,5.09,0,0,1-3.51,1.61,15,15,0,0,1-3.94-.38v6.25c-4.74,1.12-8.66,1.61-12.38-1.25l.39-8a11.71,11.71,0,0,0,6.68-1.06c3.27-1.77,4.19-4.59,3.73-6.17a2.45,2.45,0,0,1-2.56.9,3.44,3.44,0,0,1-2.13-1.68,7.25,7.25,0,0,1-.79-2.66,4.85,4.85,0,0,1,.48-3.3,3.45,3.45,0,0,1,3.71-1.25,5.35,5.35,0,0,1,3.13,2.61,10.81,10.81,0,0,1,.55,1.2.74.74,0,0,0,1.43-.19,9.8,9.8,0,0,0-.94-5.22,3.86,3.86,0,0,0,1.75.4,2.18,2.18,0,0,0,1.68-.78,1.49,1.49,0,0,0,.06-1.77C196.49,224.79,198,223.36,198,223.36Z" style="fill: rgb(153, 94, 93); transform-origin: 188.685px 238.246px;" id="elta4gtbg7m9p" class="animable"></path></g><defs>     <filter id="active" height="200%">         <feMorphology in="SourceAlpha" result="DILATED" operator="dilate" radius="2"></feMorphology>                <feFlood flood-color="#32DFEC" flood-opacity="1" result="PINK"></feFlood>        <feComposite in="PINK" in2="DILATED" operator="in" result="OUTLINE"></feComposite>        <feMerge>            <feMergeNode in="OUTLINE"></feMergeNode>            <feMergeNode in="SourceGraphic"></feMergeNode>        </feMerge>    </filter>    <filter id="hover" height="200%">        <feMorphology in="SourceAlpha" result="DILATED" operator="dilate" radius="2"></feMorphology>                <feFlood flood-color="#ff0000" flood-opacity="0.5" result="PINK"></feFlood>        <feComposite in="PINK" in2="DILATED" operator="in" result="OUTLINE"></feComposite>        <feMerge>            <feMergeNode in="OUTLINE"></feMergeNode>            <feMergeNode in="SourceGraphic"></feMergeNode>        </feMerge>            <feColorMatrix type="matrix" values="0   0   0   0   0                0   1   0   0   0                0   0   0   0   0                0   0   0   1   0 "></feColorMatrix>    </filter></defs></svg>